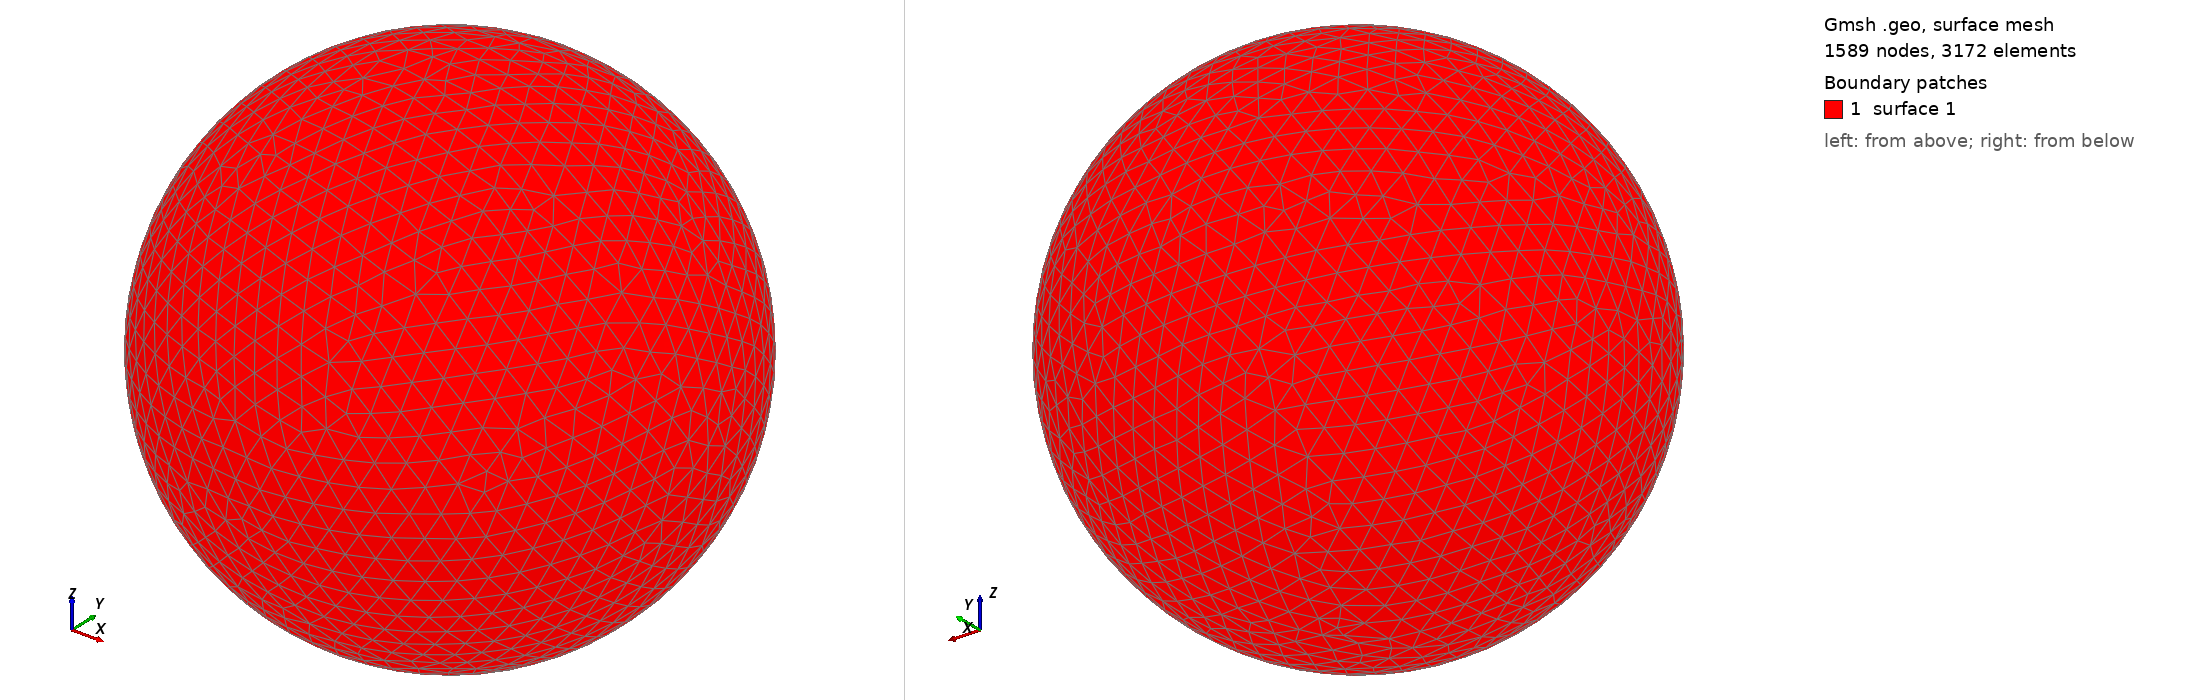

Gmsh geometry script, surface-meshed: 1589 nodes, 3172 surface elements. Boundary patches (legend numbers): 1 surface 1. Left view from above one corner, right view from below the opposite corner. The script declares no physical surfaces, so the legend lists its geometric surfaces. The drawing asked Gmsh for element sizes between 1% and 20% of the model's largest extent; the script's own settings can give other sizes.

=== shot0571.geo (drawn) ===
SetFactory("OpenCASCADE");
Point(1) = {0,0,0,0};
Sphere(1) = {0,0,0,0.00613000};
MeshSize{ PointsOf{ Surface{:}; } } = 0.000613000;
Mesh.ElementOrder=1;
Mesh.Format=39;
